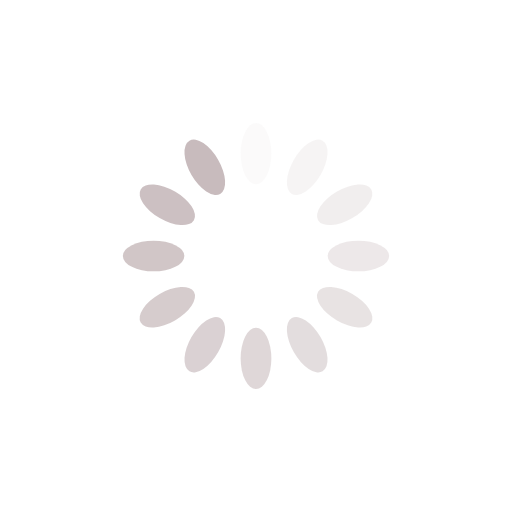
t = 0.00 s
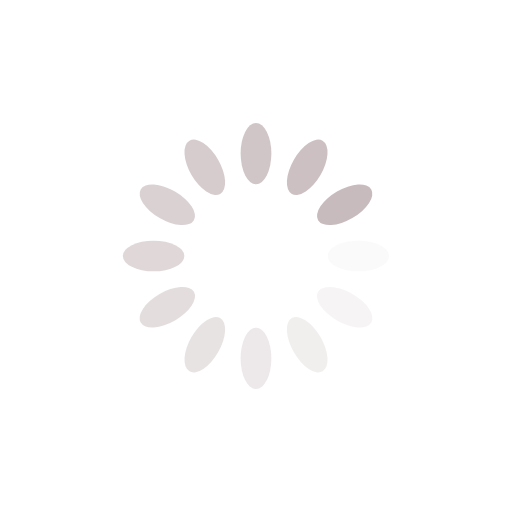
t = 0.25 s
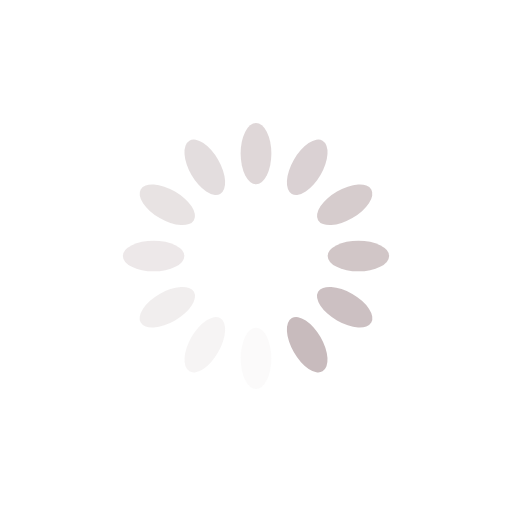
t = 0.50 s
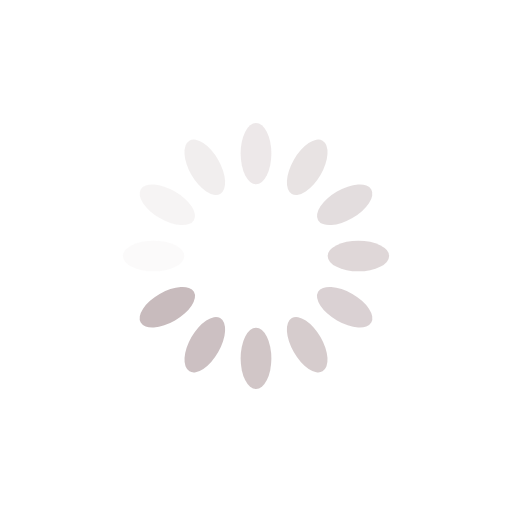
t = 0.75 s

The animated SVG that drew these frames (rendered in a browser with its animation timeline set to each time). Animation: 12 SMIL elements (animate=12); one cycle of 1.00 s, repeats indefinitely.

<?xml version="1.0" encoding="utf-8"?>
<svg xmlns="http://www.w3.org/2000/svg" xmlns:xlink="http://www.w3.org/1999/xlink" style="margin: auto; background: rgb(255, 255, 255); display: block; shape-rendering: auto;" width="200px" height="200px" viewBox="0 0 100 100" preserveAspectRatio="xMidYMid">
<g transform="rotate(0 50 50)">
  <rect x="47" y="24" rx="3" ry="6" width="6" height="12" fill="#c8bbbd">
    <animate attributeName="opacity" values="1;0" keyTimes="0;1" dur="1s" begin="-0.9166666666666666s" repeatCount="indefinite"></animate>
  </rect>
</g><g transform="rotate(30 50 50)">
  <rect x="47" y="24" rx="3" ry="6" width="6" height="12" fill="#c8bbbd">
    <animate attributeName="opacity" values="1;0" keyTimes="0;1" dur="1s" begin="-0.8333333333333334s" repeatCount="indefinite"></animate>
  </rect>
</g><g transform="rotate(60 50 50)">
  <rect x="47" y="24" rx="3" ry="6" width="6" height="12" fill="#c8bbbd">
    <animate attributeName="opacity" values="1;0" keyTimes="0;1" dur="1s" begin="-0.75s" repeatCount="indefinite"></animate>
  </rect>
</g><g transform="rotate(90 50 50)">
  <rect x="47" y="24" rx="3" ry="6" width="6" height="12" fill="#c8bbbd">
    <animate attributeName="opacity" values="1;0" keyTimes="0;1" dur="1s" begin="-0.6666666666666666s" repeatCount="indefinite"></animate>
  </rect>
</g><g transform="rotate(120 50 50)">
  <rect x="47" y="24" rx="3" ry="6" width="6" height="12" fill="#c8bbbd">
    <animate attributeName="opacity" values="1;0" keyTimes="0;1" dur="1s" begin="-0.5833333333333334s" repeatCount="indefinite"></animate>
  </rect>
</g><g transform="rotate(150 50 50)">
  <rect x="47" y="24" rx="3" ry="6" width="6" height="12" fill="#c8bbbd">
    <animate attributeName="opacity" values="1;0" keyTimes="0;1" dur="1s" begin="-0.5s" repeatCount="indefinite"></animate>
  </rect>
</g><g transform="rotate(180 50 50)">
  <rect x="47" y="24" rx="3" ry="6" width="6" height="12" fill="#c8bbbd">
    <animate attributeName="opacity" values="1;0" keyTimes="0;1" dur="1s" begin="-0.4166666666666667s" repeatCount="indefinite"></animate>
  </rect>
</g><g transform="rotate(210 50 50)">
  <rect x="47" y="24" rx="3" ry="6" width="6" height="12" fill="#c8bbbd">
    <animate attributeName="opacity" values="1;0" keyTimes="0;1" dur="1s" begin="-0.3333333333333333s" repeatCount="indefinite"></animate>
  </rect>
</g><g transform="rotate(240 50 50)">
  <rect x="47" y="24" rx="3" ry="6" width="6" height="12" fill="#c8bbbd">
    <animate attributeName="opacity" values="1;0" keyTimes="0;1" dur="1s" begin="-0.25s" repeatCount="indefinite"></animate>
  </rect>
</g><g transform="rotate(270 50 50)">
  <rect x="47" y="24" rx="3" ry="6" width="6" height="12" fill="#c8bbbd">
    <animate attributeName="opacity" values="1;0" keyTimes="0;1" dur="1s" begin="-0.16666666666666666s" repeatCount="indefinite"></animate>
  </rect>
</g><g transform="rotate(300 50 50)">
  <rect x="47" y="24" rx="3" ry="6" width="6" height="12" fill="#c8bbbd">
    <animate attributeName="opacity" values="1;0" keyTimes="0;1" dur="1s" begin="-0.08333333333333333s" repeatCount="indefinite"></animate>
  </rect>
</g><g transform="rotate(330 50 50)">
  <rect x="47" y="24" rx="3" ry="6" width="6" height="12" fill="#c8bbbd">
    <animate attributeName="opacity" values="1;0" keyTimes="0;1" dur="1s" begin="0s" repeatCount="indefinite"></animate>
  </rect>
</g>
<!-- [ldio] generated by https://loading.io/ --></svg>
